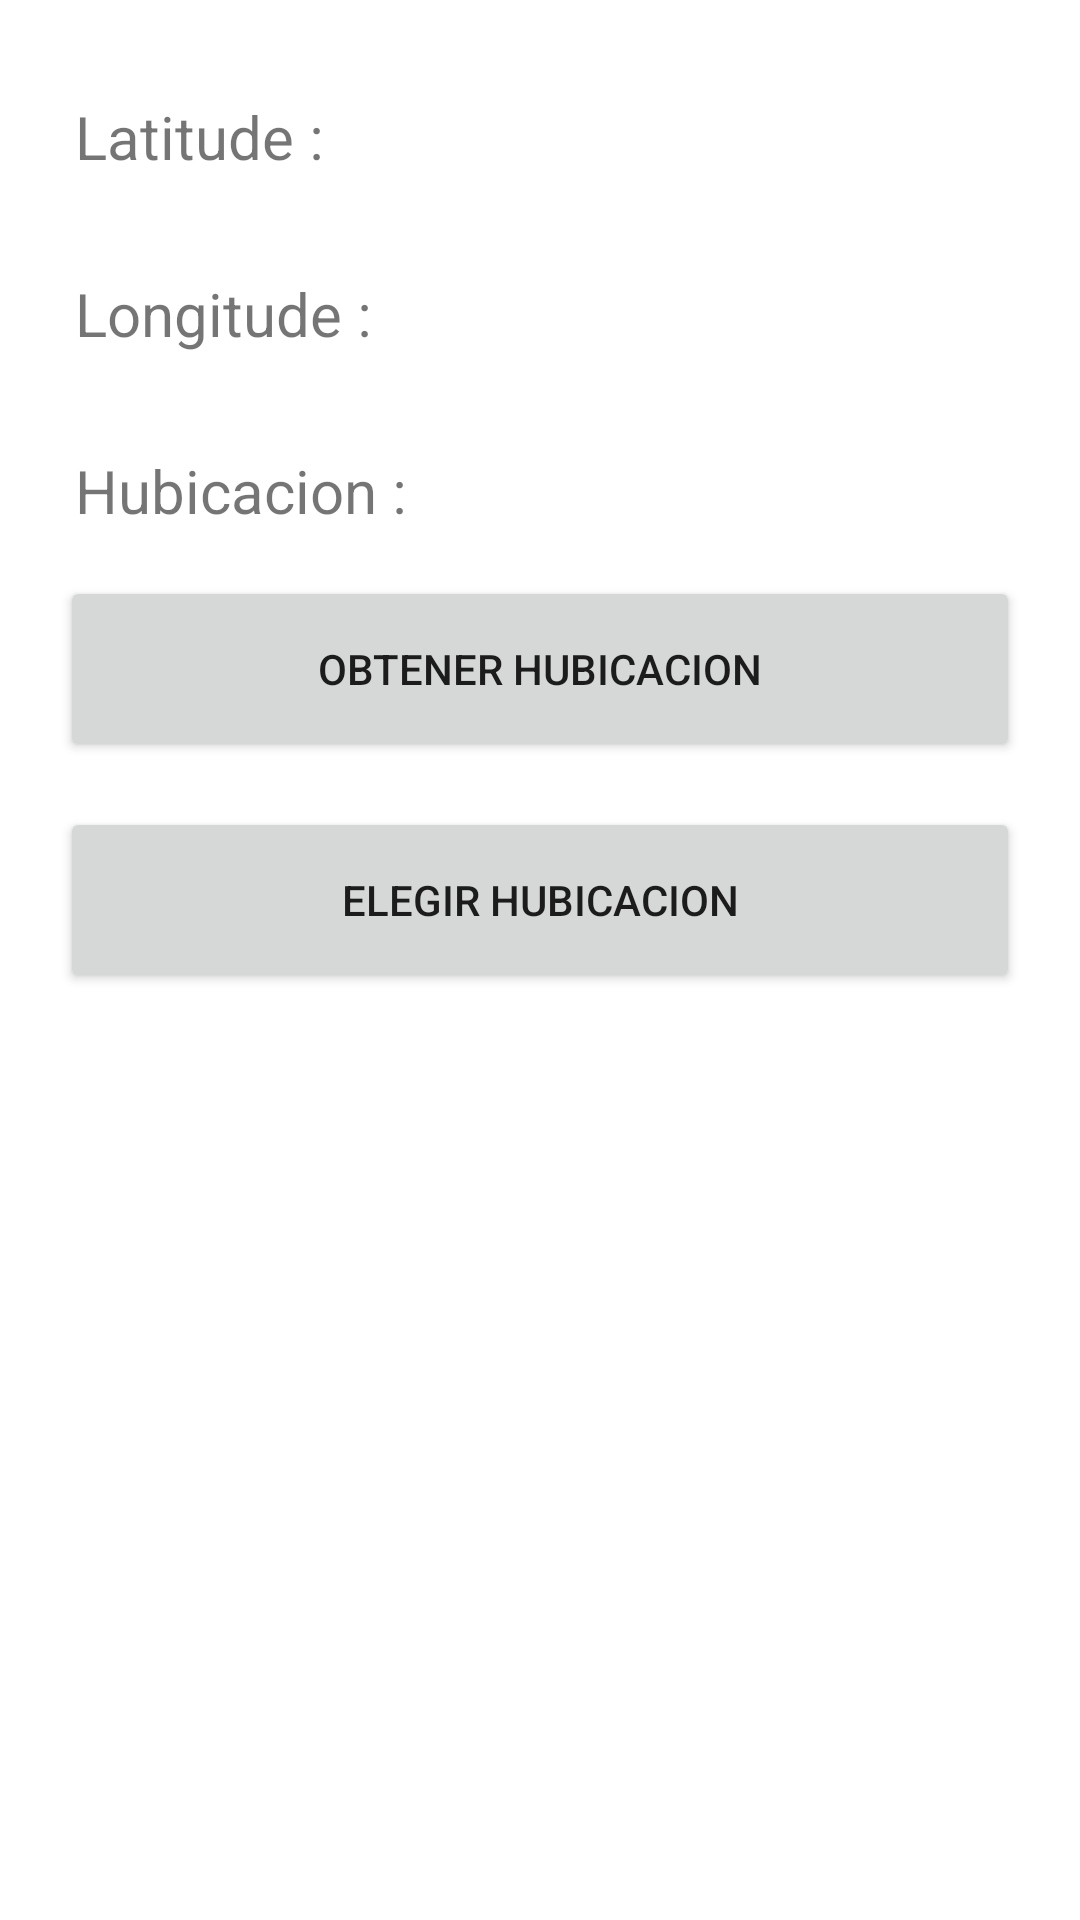

This screen was rendered from an Android layout file. Write that file and the resources it references.
<!-- AndroidManifest.xml: application theme Theme.AppCompat.Proveedores -->
<!-- res/layout/fragment_sensor_hubicacion.xml -->
<?xml version="1.0" encoding="utf-8"?>
<androidx.constraintlayout.widget.ConstraintLayout xmlns:android="http://schemas.android.com/apk/res/android"
    xmlns:app="http://schemas.android.com/apk/res-auto"
    xmlns:tools="http://schemas.android.com/tools"
    android:layout_width="match_parent"
    android:layout_height="match_parent"
    tools:context=".ui.ver_productos.VerProductosFragment">



    <RelativeLayout xmlns:android="http://schemas.android.com/apk/res/android"
        xmlns:tools="http://schemas.android.com/tools"
        android:layout_width="match_parent"
        android:layout_height="match_parent">

        <TextView
            android:id="@+id/latitude"
            android:layout_width="wrap_content"
            android:layout_height="wrap_content"
            android:text="Latitude : "
            android:textSize="20sp"
            android:layout_marginStart="25dp"
            android:layout_marginTop="32dp"
            android:layout_alignParentTop="true"/>

        <TextView
            android:id="@+id/longitude"
            android:layout_width="wrap_content"
            android:layout_height="wrap_content"
            android:text="Longitude : "
            android:layout_below="@id/latitude"
            android:textSize="20sp"
            android:layout_marginStart="25dp"
            android:layout_marginTop="32dp"/>

        <TextView
            android:id="@+id/hubicacion"
            android:layout_width="wrap_content"
            android:layout_height="wrap_content"
            android:text="Hubicacion : "
            android:layout_below="@id/longitude"
            android:textSize="20sp"
            android:layout_marginStart="25dp"
            android:layout_marginTop="32dp"/>

        <Button
            android:id="@+id/btn_hubicacion"
            android:layout_width="471dp"
            android:layout_height="62dp"
            android:layout_below="@id/hubicacion"
            android:layout_marginLeft="20dp"
            android:layout_marginTop="15dp"
            android:layout_marginRight="20dp"
            android:text="Obtener Hubicacion" />

        <Button
            android:id="@+id/btn_set_hubicacion"
            android:layout_width="471dp"
            android:layout_height="62dp"
            android:layout_below="@id/btn_hubicacion"
            android:layout_marginLeft="20dp"
            android:layout_marginTop="15dp"
            android:layout_marginRight="20dp"
            android:text="Elegir Hubicacion" />


    </RelativeLayout>


</androidx.constraintlayout.widget.ConstraintLayout>
<!-- resources referenced by this layout -->
<resources>
  <style name="Theme.AppCompat.Proveedores" parent="Theme.MaterialComponents.DayNight.DarkActionBar">
          
          <item name="colorPrimary">@color/purple_500</item>
          <item name="colorPrimaryVariant">@color/purple_700</item>
          <item name="colorOnPrimary">@color/white</item>
          
          <item name="colorSecondary">@color/teal_200</item>
          <item name="colorSecondaryVariant">@color/teal_700</item>
          <item name="colorOnSecondary">@color/black</item>
          
          <item name="android:statusBarColor" tools:targetApi="l">?attr/colorPrimaryVariant</item>
          
      </style>
  <!-- not gathered from this repository: default colours our renderer supplied (Android Studio template values) -->
  <color name="purple_500">#FF6200EE</color>
  <color name="purple_700">#FF3700B3</color>
  <color name="teal_200">#FF03DAC5</color>
  <color name="teal_700">#FF018786</color>
  <color name="black">#FF000000</color>
  <color name="white">#FFFFFFFF</color>
</resources>
